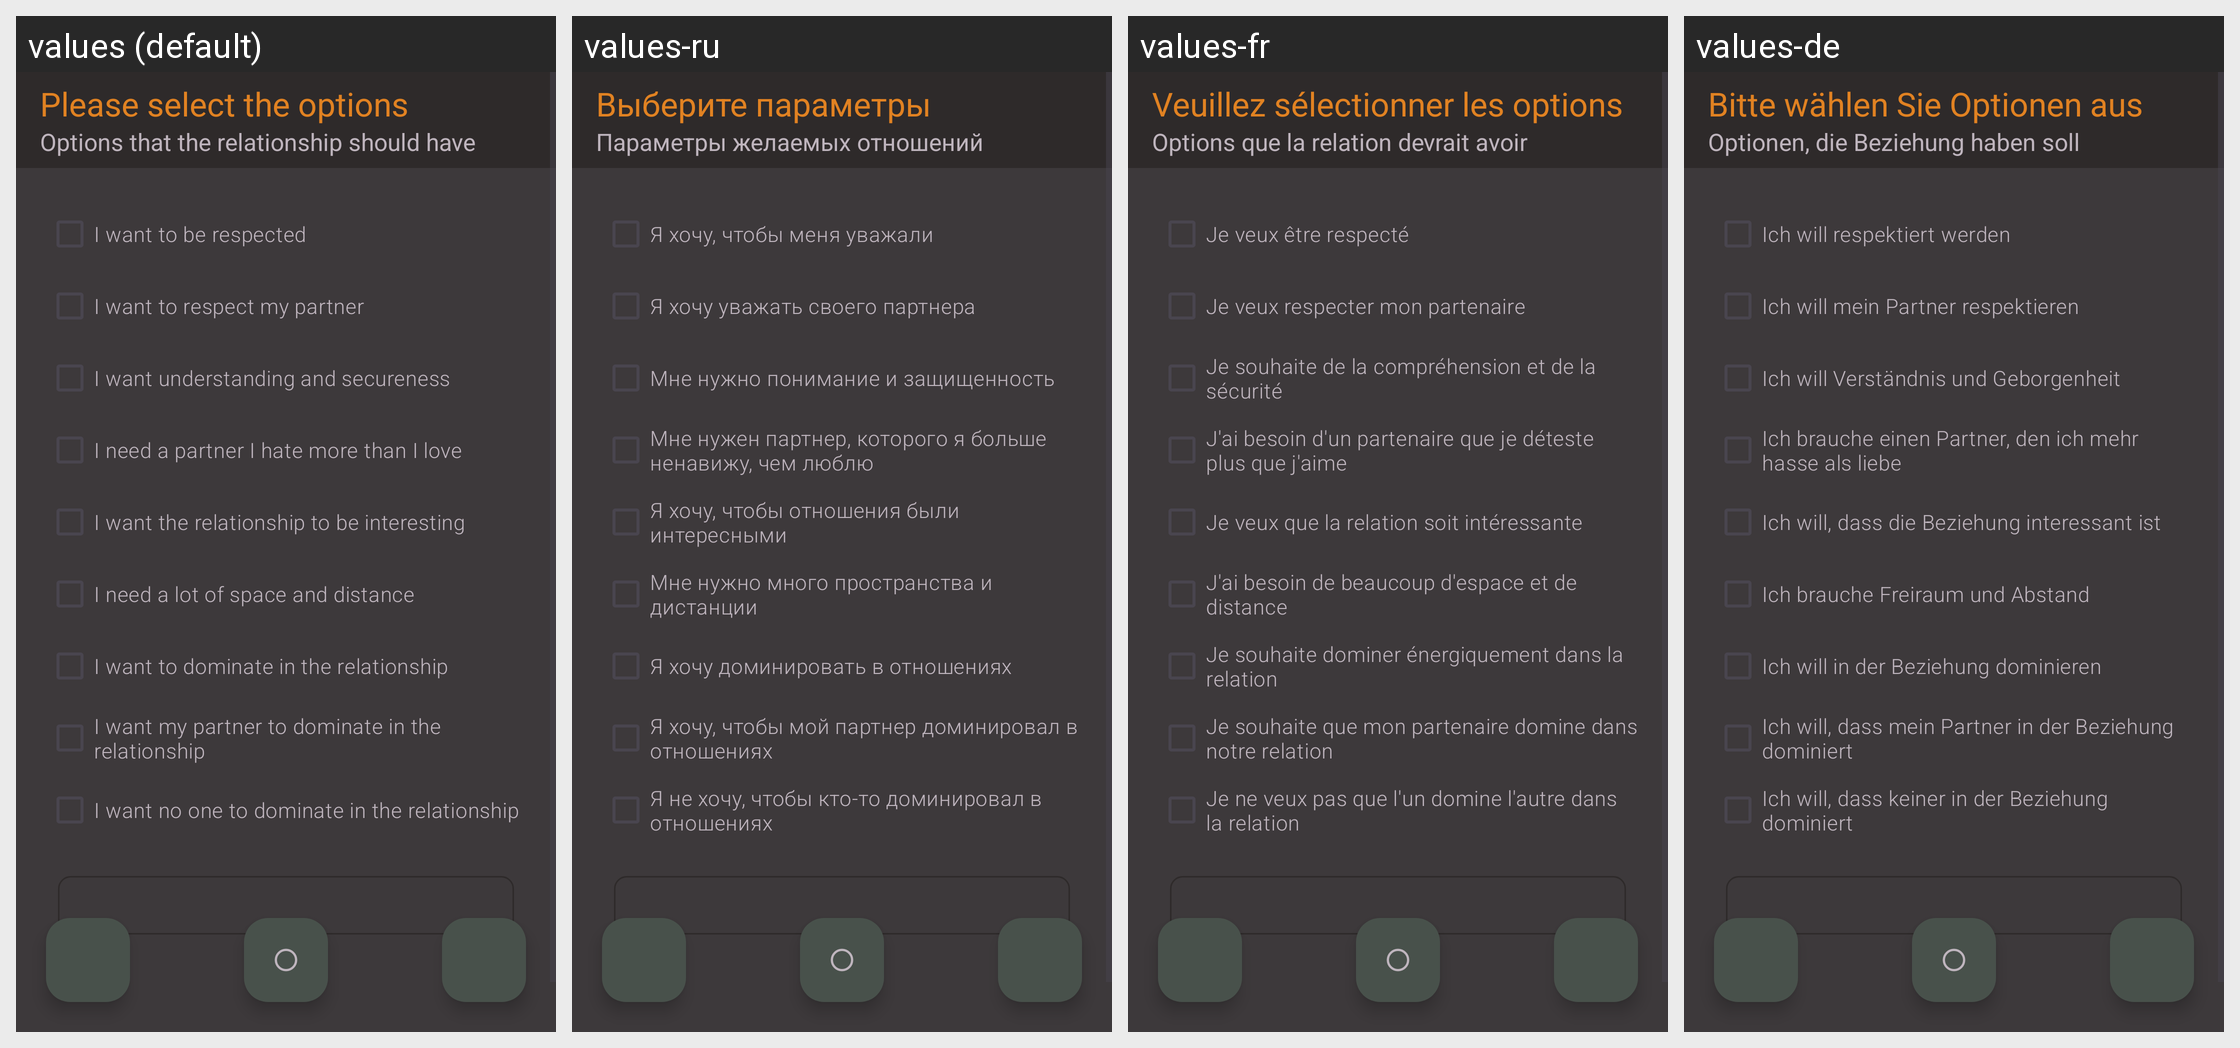

The Android screen above is rendered under several locales of the same app. Produce the string resources it draws, with the default and per-locale values.
Android screen res/layout/fragment_forth.xml rendered under 4 locales, left to right: values (default), values-ru, values-fr, values-de. Device: Nexus 5 (rendered at 1080×1920; each locale shown at half size, 540×960, under a caption strip naming it); theme Theme.SternzeichenApp.
Other locales in the repository, not shown: values-es, values-it.
Strings drawn on this screen, with the default value and each locale's value (text and hints the layout hard-codes, and strings that could not be matched under every locale, appear in the picture but are not listed):

subtitel_text_choose_options
  values: Options that the relationship should have
  values-ru: Параметры желаемых отношений
  values-fr: Options que la relation devrait avoir
  values-de: Optionen, die Beziehung haben soll

toolbar_text_choose_options
  values: Please select the options
  values-ru: Выберите параметры
  values-fr: Veuillez sélectionner les options
  values-de: Bitte wählen Sie Optionen aus

options_1
  values: I want to be respected
  values-ru: Я хочу, чтобы меня уважали
  values-fr: Je veux être respecté
  values-de: Ich will respektiert werden

options_2
  values: I want to respect my partner
  values-ru: Я хочу уважать своего партнера
  values-fr: Je veux respecter mon partenaire
  values-de: Ich will mein Partner respektieren

options_3
  values: I want understanding and secureness
  values-ru: Мне нужно понимание и защищенность
  values-fr: Je souhaite de la compréhension et de la sécurité
  values-de: Ich will Verständnis und Geborgenheit

options_4
  values: I need a partner I hate more than I love
  values-ru: Мне нужен партнер, которого я больше ненавижу, чем люблю
  values-fr: J'ai besoin d'un partenaire que je déteste plus que j'aime
  values-de: Ich brauche einen Partner, den ich mehr hasse als liebe

options_5
  values: I want the relationship to be interesting
  values-ru: Я хочу, чтобы отношения были интересными
  values-fr: Je veux que la relation soit intéressante
  values-de: Ich will, dass die Beziehung interessant ist

options_6
  values: I need a lot of space and distance
  values-ru: Мне нужно много пространства и дистанции
  values-fr: J'ai besoin de beaucoup d'espace et de distance
  values-de: Ich brauche Freiraum und Abstand

options_7
  values: I want to dominate in the relationship
  values-ru: Я хочу доминировать в отношениях
  values-fr: Je souhaite dominer énergiquement dans la relation
  values-de: Ich will in der Beziehung dominieren

options_8
  values: I want my partner to dominate in the relationship
  values-ru: Я хочу, чтобы мой партнер доминировал в отношениях
  values-fr: Je souhaite que mon partenaire domine dans notre relation
  values-de: Ich will, dass mein Partner in der Beziehung dominiert

options_9
  values: I want no one to dominate in the relationship
  values-ru: Я не хочу, чтобы кто-то доминировал в отношениях
  values-fr: Je ne veux pas que l'un domine l'autre dans la relation
  values-de: Ich will, dass keiner in der Beziehung dominiert
